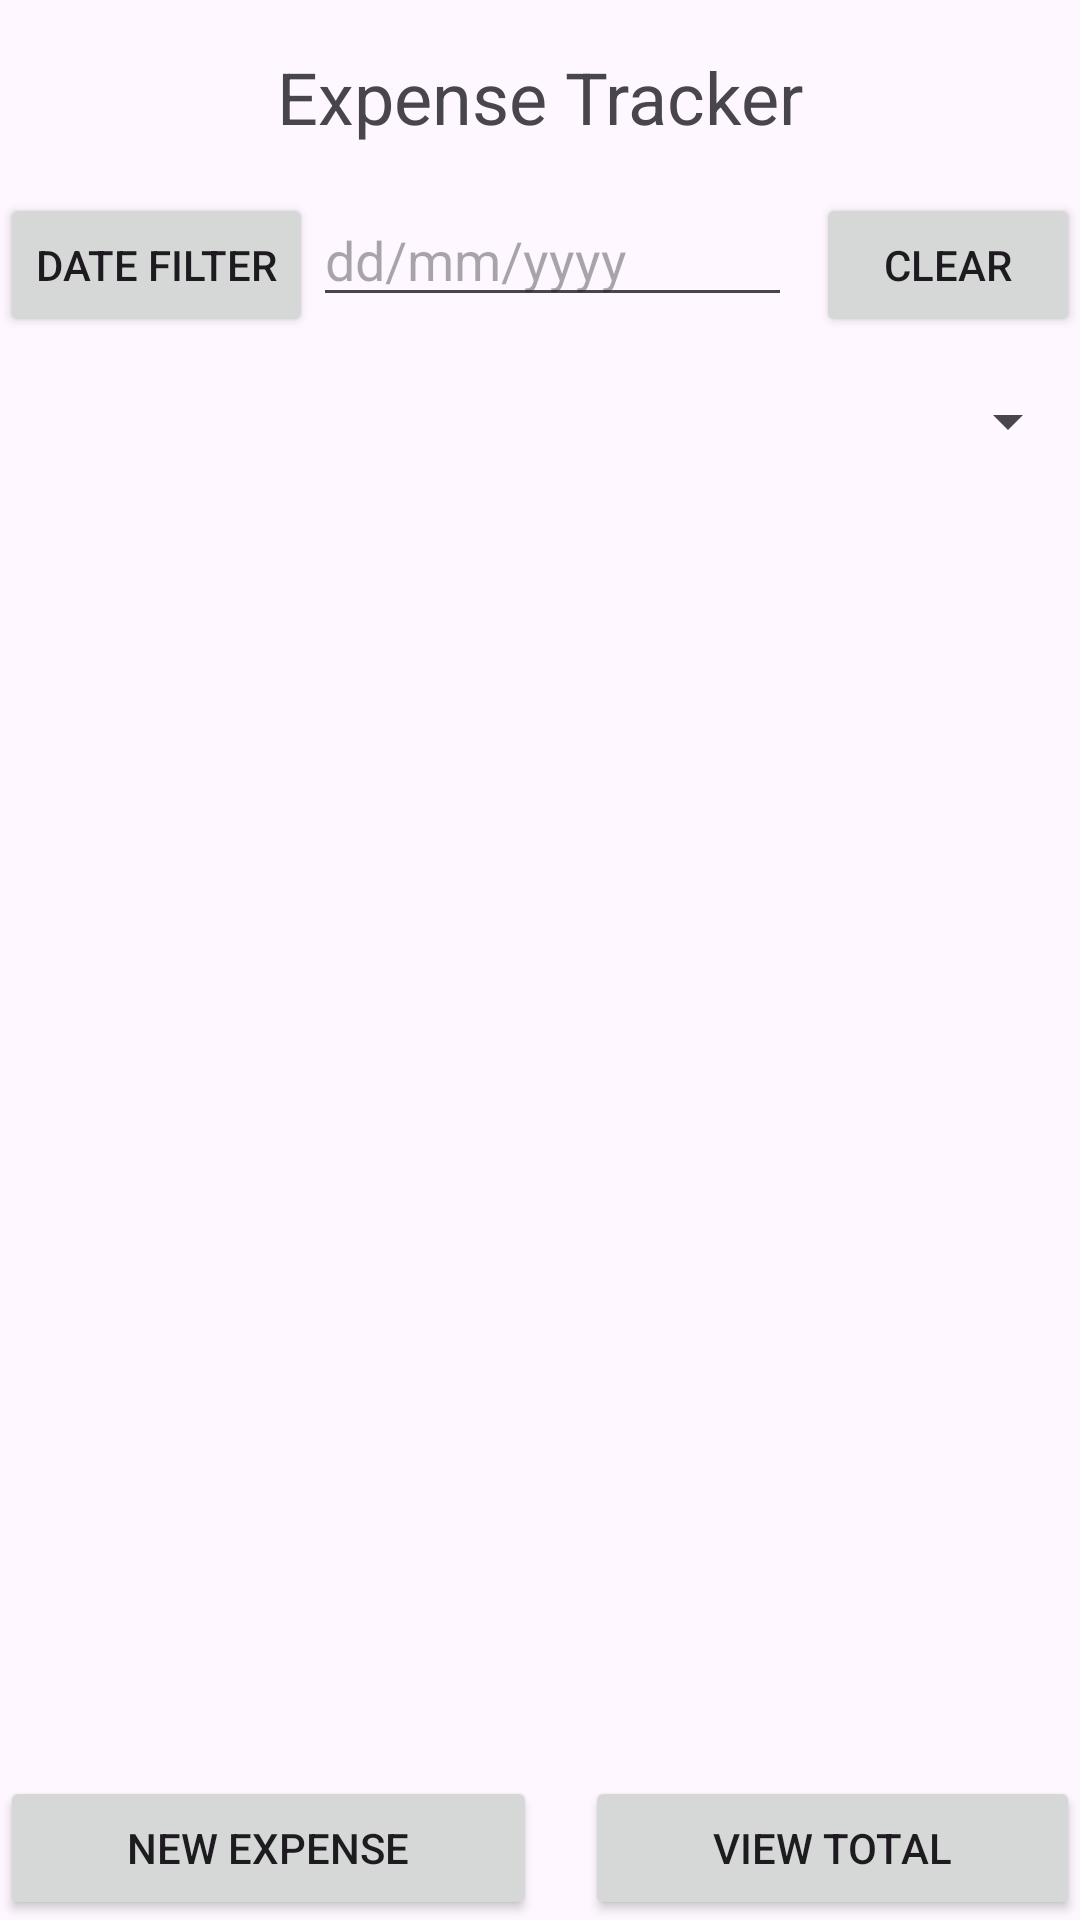

Layout XML and referenced resources for this Android screen:
<!-- AndroidManifest.xml: application theme Theme.ExpenseApp -->
<!-- res/layout/fragment_home.xml -->
<layout xmlns:android="http://schemas.android.com/apk/res/android"
    xmlns:app="http://schemas.android.com/apk/res-auto"
    xmlns:tools="http://schemas.android.com/tools">

    <androidx.constraintlayout.widget.ConstraintLayout
        android:layout_width="match_parent"
        android:layout_height="match_parent">

        <TextView
            android:id="@+id/tvPersonalExpenseTracker"
            android:layout_width="wrap_content"
            android:layout_height="wrap_content"
            android:text="Expense Tracker"
            android:textSize="24sp"
            app:layout_constraintTop_toTopOf="parent"
            app:layout_constraintStart_toStartOf="parent"
            app:layout_constraintEnd_toEndOf="parent"
            android:layout_marginTop="16dp"
            android:textAppearance="@style/TextAppearance.AppCompat.Medium"/>

        <LinearLayout
            android:id="@+id/filterLayout"
            android:layout_width="0dp"
            android:layout_height="wrap_content"
            android:orientation="horizontal"
            app:layout_constraintTop_toBottomOf="@id/tvPersonalExpenseTracker"
            app:layout_constraintStart_toStartOf="parent"
            app:layout_constraintEnd_toEndOf="parent"
            android:layout_marginTop="16dp">

            <Button
                android:id="@+id/btnFilter"
                android:layout_width="wrap_content"
                android:layout_height="wrap_content"
                android:text="Date Filter" />

            <EditText
                android:id="@+id/etDateFilter"
                android:layout_width="0dp"
                android:layout_height="wrap_content"
                android:hint="dd/mm/yyyy"
                android:layout_weight="1"
                android:inputType="date"/>

            <Button
                android:id="@+id/btnReset"
                android:layout_width="wrap_content"
                android:layout_height="wrap_content"
                android:text="Clear"
                android:layout_marginStart="8dp"/>

        </LinearLayout>

        <Spinner
            android:id="@+id/spinnerCategoryFilter"
            android:layout_width="0dp"
            android:layout_height="wrap_content"
            app:layout_constraintTop_toBottomOf="@id/filterLayout"
            app:layout_constraintStart_toStartOf="parent"
            app:layout_constraintEnd_toEndOf="parent"
            android:layout_marginTop="16dp"/>

        <androidx.recyclerview.widget.RecyclerView
            android:id="@+id/expensesRecyclerView"
            android:layout_width="0dp"
            android:layout_height="0dp"
            app:layout_constraintTop_toBottomOf="@id/spinnerCategoryFilter"
            app:layout_constraintBottom_toTopOf="@id/bottomButtonsLayout"
            app:layout_constraintStart_toStartOf="parent"
            app:layout_constraintEnd_toEndOf="parent"
            tools:listitem="@layout/item_expense"
            android:layout_marginTop="16dp"/>

        <LinearLayout
            android:id="@+id/bottomButtonsLayout"
            android:layout_width="0dp"
            android:layout_height="wrap_content"
            android:orientation="horizontal"
            app:layout_constraintBottom_toBottomOf="parent"
            app:layout_constraintStart_toStartOf="parent"
            app:layout_constraintEnd_toEndOf="parent"
            android:layout_marginTop="16dp">

            <Button
                android:id="@+id/btnAddExpense"
                android:layout_width="wrap_content"
                android:layout_height="wrap_content"
                android:layout_weight="1"
                android:text="New Expense"
                android:layout_marginEnd="8dp"/>

            <Button
                android:id="@+id/btnCategorized"
                android:layout_width="wrap_content"
                android:layout_height="wrap_content"
                android:layout_weight="1"
                android:text="View Total"
                android:layout_marginStart="8dp"/>
        </LinearLayout>
    </androidx.constraintlayout.widget.ConstraintLayout>
</layout>
<!-- res/layout/item_expense.xml (included above) -->
<?xml version="1.0" encoding="utf-8"?>
<layout xmlns:android="http://schemas.android.com/apk/res/android"
    xmlns:app="http://schemas.android.com/apk/res-auto">

    <data>
        <variable
            name="expense"
            type="com.bignerdranch.android.expenseapp.Expense" />
    </data>

    <androidx.constraintlayout.widget.ConstraintLayout
        android:layout_width="match_parent"
        android:layout_height="wrap_content"
        android:layout_marginLeft="20dp"
        android:padding="8dp">

        <TextView
            android:id="@+id/expenseCategory"
            android:layout_width="0dp"
            android:layout_height="wrap_content"
            app:layout_constraintStart_toStartOf="parent"
            app:layout_constraintEnd_toStartOf="@id/expenseDate"
            app:layout_constraintTop_toTopOf="parent"
            android:textSize="18sp"
            />

        <TextView
            android:id="@+id/expenseDate"
            android:layout_width="0dp"
            android:layout_height="wrap_content"
            app:layout_constraintStart_toEndOf="@id/expenseCategory"
            app:layout_constraintEnd_toStartOf="@id/expenseAmount"
            app:layout_constraintTop_toTopOf="parent"
            android:textSize="18sp"
            />

        <TextView
            android:id="@+id/expenseAmount"
            android:layout_width="0dp"
            android:layout_height="wrap_content"
            app:layout_constraintStart_toEndOf="@id/expenseDate"
            app:layout_constraintEnd_toEndOf="parent"
            app:layout_constraintTop_toTopOf="parent"
            android:textSize="18sp"
            />

    </androidx.constraintlayout.widget.ConstraintLayout>
</layout>
<!-- resources referenced by this layout -->
<resources>
  <style name="Theme.ExpenseApp" parent="Base.Theme.ExpenseApp" />
  <style name="Base.Theme.ExpenseApp" parent="Theme.Material3.DayNight.NoActionBar">
          
          
      </style>
</resources>
